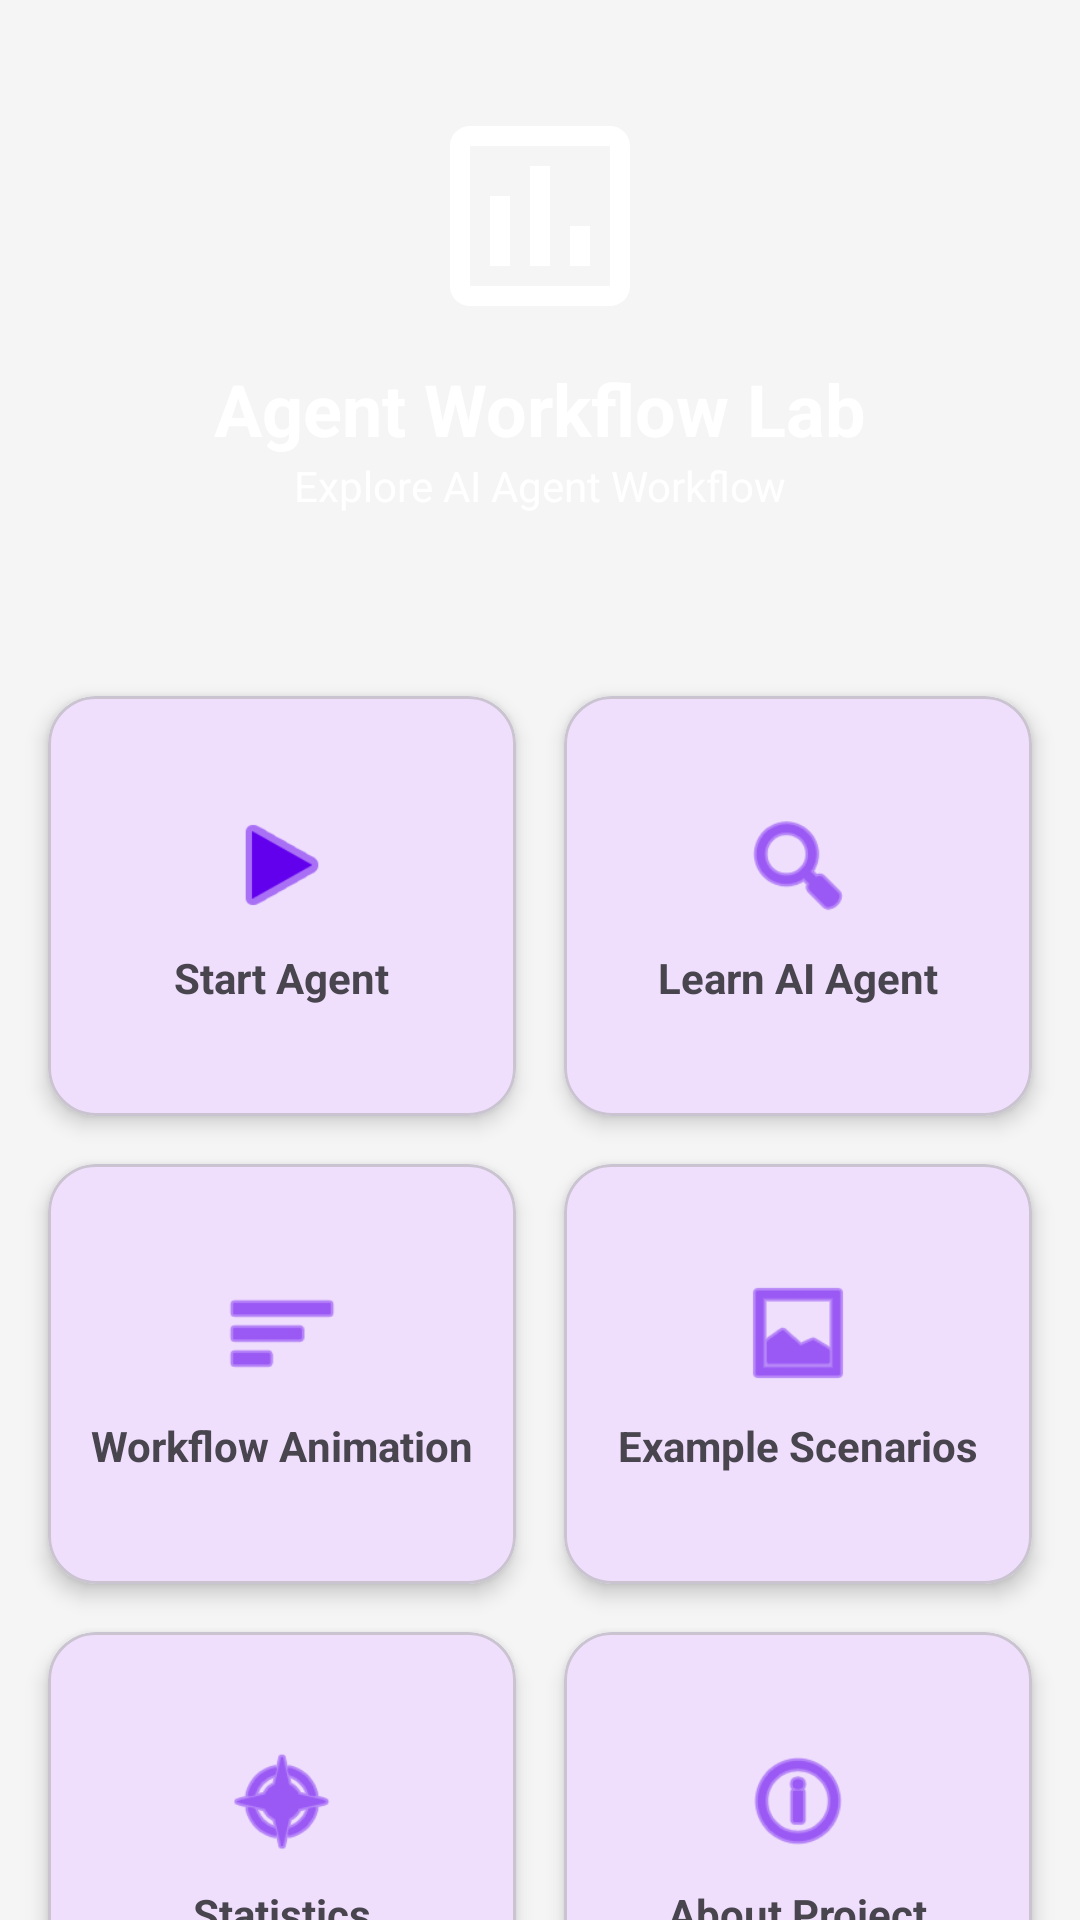

Android layout source for this screen:
<!-- AndroidManifest.xml: application theme Theme.AgentWorkflowLab -->
<!-- res/layout/activity_main.xml -->
<?xml version="1.0" encoding="utf-8"?>
<androidx.constraintlayout.widget.ConstraintLayout xmlns:android="http://schemas.android.com/apk/res/android"
    xmlns:app="http://schemas.android.com/apk/res-auto"
    android:layout_width="match_parent"
    android:layout_height="match_parent"
    android:background="@color/background">

    <View
        android:id="@+id/headerBg"
        android:layout_width="match_parent"
        android:layout_height="200dp"
        android:background="@drawable/bg_gradient"
        app:layout_constraintTop_toTopOf="parent" />

    <ImageView
        android:id="@+id/ivLogo"
        android:layout_width="80dp"
        android:layout_height="80dp"
        android:layout_marginTop="32dp"
        android:src="@drawable/ic_agent_logo"
        app:layout_constraintEnd_toEndOf="parent"
        app:layout_constraintStart_toStartOf="parent"
        app:layout_constraintTop_toTopOf="parent" />

    <TextView
        android:id="@+id/tvTitle"
        android:layout_width="wrap_content"
        android:layout_height="wrap_content"
        android:layout_marginTop="8dp"
        android:text="@string/app_name"
        android:textColor="@color/on_primary"
        android:textSize="24sp"
        android:textStyle="bold"
        app:layout_constraintEnd_toEndOf="parent"
        app:layout_constraintStart_toStartOf="parent"
        app:layout_constraintTop_toBottomOf="@id/ivLogo" />

    <TextView
        android:id="@+id/tvSubtitle"
        android:layout_width="wrap_content"
        android:layout_height="wrap_content"
        android:text="@string/subtitle"
        android:textColor="@color/on_primary"
        android:textSize="14sp"
        app:layout_constraintEnd_toEndOf="parent"
        app:layout_constraintStart_toStartOf="parent"
        app:layout_constraintTop_toBottomOf="@id/tvTitle" />

    <androidx.core.widget.NestedScrollView
        android:layout_width="match_parent"
        android:layout_height="0dp"
        android:layout_marginTop="16dp"
        app:layout_constraintBottom_toBottomOf="parent"
        app:layout_constraintTop_toBottomOf="@id/headerBg">

        <GridLayout
            android:layout_width="match_parent"
            android:layout_height="wrap_content"
            android:columnCount="2"
            android:padding="8dp">

            
            <com.google.android.material.card.MaterialCardView
                android:id="@+id/cardStart"
                android:layout_width="0dp"
                android:layout_height="140dp"
                android:layout_columnWeight="1"
                android:layout_margin="8dp"
                app:cardCornerRadius="16dp"
                app:cardElevation="4dp">
                <LinearLayout
                    android:layout_width="match_parent"
                    android:layout_height="match_parent"
                    android:gravity="center"
                    android:orientation="vertical">
                    <ImageView
                        android:layout_width="40dp"
                        android:layout_height="40dp"
                        android:src="@android:drawable/ic_media_play"
                        app:tint="@color/primary" />
                    <TextView
                        android:layout_width="wrap_content"
                        android:layout_height="wrap_content"
                        android:layout_marginTop="8dp"
                        android:text="@string/start_agent"
                        android:textStyle="bold" />
                </LinearLayout>
            </com.google.android.material.card.MaterialCardView>

            
            <com.google.android.material.card.MaterialCardView
                android:id="@+id/cardLearn"
                android:layout_width="0dp"
                android:layout_height="140dp"
                android:layout_columnWeight="1"
                android:layout_margin="8dp"
                app:cardCornerRadius="16dp"
                app:cardElevation="4dp">
                <LinearLayout
                    android:layout_width="match_parent"
                    android:layout_height="match_parent"
                    android:gravity="center"
                    android:orientation="vertical">
                    <ImageView
                        android:layout_width="40dp"
                        android:layout_height="40dp"
                        android:src="@android:drawable/ic_menu_search"
                        app:tint="@color/primary" />
                    <TextView
                        android:layout_width="wrap_content"
                        android:layout_height="wrap_content"
                        android:layout_marginTop="8dp"
                        android:text="@string/learn_ai_agent"
                        android:textStyle="bold" />
                </LinearLayout>
            </com.google.android.material.card.MaterialCardView>

            
            <com.google.android.material.card.MaterialCardView
                android:id="@+id/cardWorkflow"
                android:layout_width="0dp"
                android:layout_height="140dp"
                android:layout_columnWeight="1"
                android:layout_margin="8dp"
                app:cardCornerRadius="16dp"
                app:cardElevation="4dp">
                <LinearLayout
                    android:layout_width="match_parent"
                    android:layout_height="match_parent"
                    android:gravity="center"
                    android:orientation="vertical">
                    <ImageView
                        android:layout_width="40dp"
                        android:layout_height="40dp"
                        android:src="@android:drawable/ic_menu_sort_by_size"
                        app:tint="@color/primary" />
                    <TextView
                        android:layout_width="wrap_content"
                        android:layout_height="wrap_content"
                        android:layout_marginTop="8dp"
                        android:text="@string/workflow_animation"
                        android:textStyle="bold" />
                </LinearLayout>
            </com.google.android.material.card.MaterialCardView>

            
            <com.google.android.material.card.MaterialCardView
                android:id="@+id/cardScenarios"
                android:layout_width="0dp"
                android:layout_height="140dp"
                android:layout_columnWeight="1"
                android:layout_margin="8dp"
                app:cardCornerRadius="16dp"
                app:cardElevation="4dp">
                <LinearLayout
                    android:layout_width="match_parent"
                    android:layout_height="match_parent"
                    android:gravity="center"
                    android:orientation="vertical">
                    <ImageView
                        android:layout_width="40dp"
                        android:layout_height="40dp"
                        android:src="@android:drawable/ic_menu_gallery"
                        app:tint="@color/primary" />
                    <TextView
                        android:layout_width="wrap_content"
                        android:layout_height="wrap_content"
                        android:layout_marginTop="8dp"
                        android:text="@string/example_scenarios"
                        android:textStyle="bold" />
                </LinearLayout>
            </com.google.android.material.card.MaterialCardView>

            
            <com.google.android.material.card.MaterialCardView
                android:id="@+id/cardStats"
                android:layout_width="0dp"
                android:layout_height="140dp"
                android:layout_columnWeight="1"
                android:layout_margin="8dp"
                app:cardCornerRadius="16dp"
                app:cardElevation="4dp">
                <LinearLayout
                    android:layout_width="match_parent"
                    android:layout_height="match_parent"
                    android:gravity="center"
                    android:orientation="vertical">
                    <ImageView
                        android:layout_width="40dp"
                        android:layout_height="40dp"
                        android:src="@android:drawable/ic_menu_compass"
                        app:tint="@color/primary" />
                    <TextView
                        android:layout_width="wrap_content"
                        android:layout_height="wrap_content"
                        android:layout_marginTop="8dp"
                        android:text="@string/statistics"
                        android:textStyle="bold" />
                </LinearLayout>
            </com.google.android.material.card.MaterialCardView>

            
            <com.google.android.material.card.MaterialCardView
                android:id="@+id/cardAbout"
                android:layout_width="0dp"
                android:layout_height="140dp"
                android:layout_columnWeight="1"
                android:layout_margin="8dp"
                app:cardCornerRadius="16dp"
                app:cardElevation="4dp">
                <LinearLayout
                    android:layout_width="match_parent"
                    android:layout_height="match_parent"
                    android:gravity="center"
                    android:orientation="vertical">
                    <ImageView
                        android:layout_width="40dp"
                        android:layout_height="40dp"
                        android:src="@android:drawable/ic_menu_info_details"
                        app:tint="@color/primary" />
                    <TextView
                        android:layout_width="wrap_content"
                        android:layout_height="wrap_content"
                        android:layout_marginTop="8dp"
                        android:text="@string/about_project"
                        android:textStyle="bold" />
                </LinearLayout>
            </com.google.android.material.card.MaterialCardView>

        </GridLayout>
    </androidx.core.widget.NestedScrollView>

</androidx.constraintlayout.widget.ConstraintLayout>
<!-- resources referenced by this layout -->
<resources>
  <color name="background">#F5F5F5</color>
  <color name="on_primary">#FFFFFF</color>
  <color name="primary">#6200EE</color>
  <!-- drawable ic_agent_logo (drawable) -->
  <?xml version="1.0" encoding="utf-8"?>
  <vector xmlns:android="http://schemas.android.com/apk/res/android"
      android:width="120dp"
      android:height="120dp"
      android:viewportWidth="24"
      android:viewportHeight="24">
      <path
          android:fillColor="@color/on_primary"
          android:pathData="M19,3L5,3c-1.1,0 -2,0.9 -2,2v14c0,1.1 0.9,2 2,2h14c1.1,0 2,-0.9 2,-2L21,5c0,-1.1 -0.9,-2 -2,-2zM19,19L5,19L5,5h14v14zM7,10h2v7L7,17zM11,7h2v10h-2zM15,13h2v4h-2z" />
  </vector>
  <string name="about_project">About Project</string>
  <string name="app_name">Agent Workflow Lab</string>
  <string name="example_scenarios">Example Scenarios</string>
  <string name="learn_ai_agent">Learn AI Agent</string>
  <string name="start_agent">Start Agent</string>
  <string name="statistics">Statistics</string>
  <string name="subtitle">Explore AI Agent Workflow</string>
  <string name="workflow_animation">Workflow Animation</string>
  <style name="Theme.AgentWorkflowLab" parent="Theme.Material3.DayNight.NoActionBar">
          
          <item name="colorPrimary">@color/primary</item>
          <item name="colorPrimaryVariant">@color/primary_variant</item>
          <item name="colorOnPrimary">@color/on_primary</item>
          
          <item name="colorSecondary">@color/secondary</item>
          <item name="colorSecondaryVariant">@color/secondary_variant</item>
          <item name="colorOnSecondary">@color/on_secondary</item>
          
          <item name="android:statusBarColor">@color/primary_variant</item>
          
      </style>
  <color name="primary_variant">#3700B3</color>
  <color name="secondary">#03DAC6</color>
  <color name="secondary_variant">#018786</color>
  <color name="on_secondary">#000000</color>
</resources>
